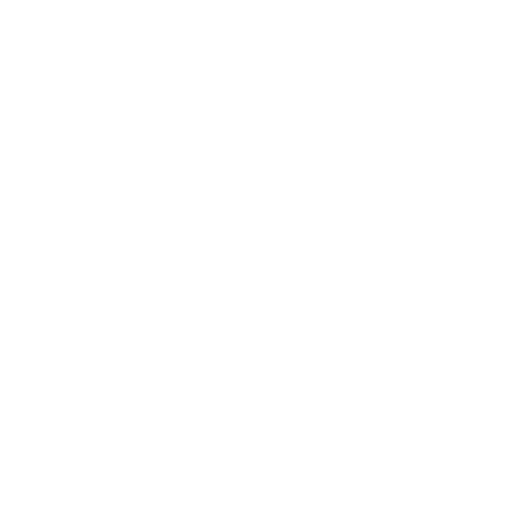
t = 0.00 s
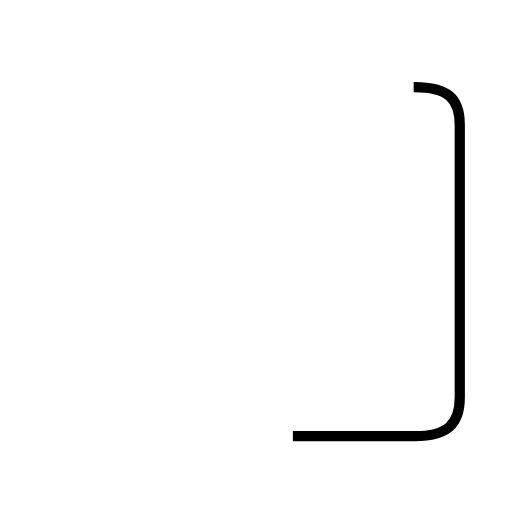
t = 1.56 s
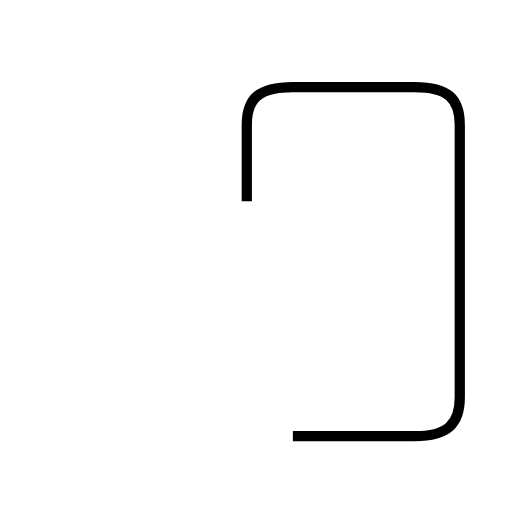
t = 2.34 s
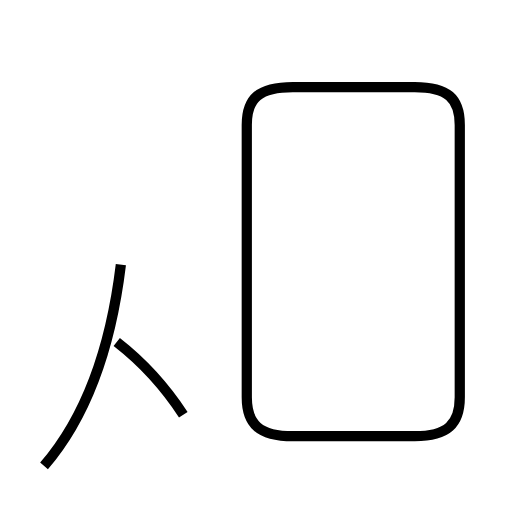
t = 4.05 s
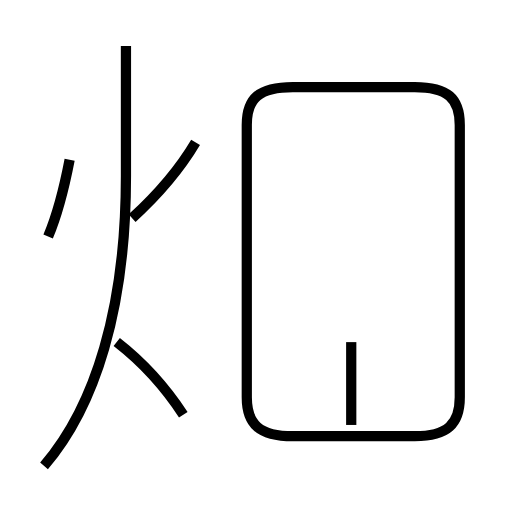
t = 5.46 s
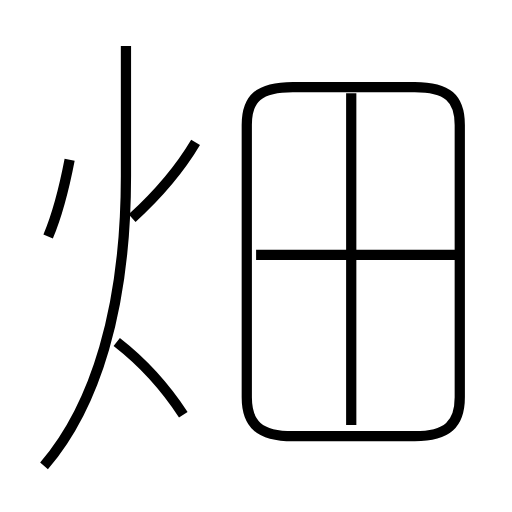
t = 6.77 s

The animated SVG that drew these frames (rendered in a browser with its animation timeline set to each time). Animation: 7 SMIL elements (animate=7); one cycle of 6.77 s.

<?xml version='1.0' encoding='utf-8'?>
<svg viewBox="0.0 -6.0 50.0 50.0" version="1.1" xmlns="http://www.w3.org/2000/svg"><rect x="-1000" y="-1000" width="2000" height="2000" stroke="white" fill="white" /><g style="fill:none;stroke:#000000;stroke-width:1"><path d="M 28.6 -1.4 L 40.5 -1.4 C 43.7 -1.4 44.9 -2.6 44.9 -5.2 L 44.9 -31.8 C 44.9 -34.4 43.7 -35.5 40.5 -35.5 L 28.6 -35.5 C 25.3 -35.5 24.1 -34.4 24.1 -31.8 L 24.1 -5.2 C 24.1 -2.6 25.3 -1.4 28.6 -1.4 Z " transform="translate(0.0 38.0)" stroke-dasharray="104.01830723501881" stroke-dashoffset="104.01830723501881"><animate attributeName="stroke-dashoffset" from="104.01830723501881" to="0" dur="3.120549217050564s" begin="0s" fill="freeze" /></path><path d="M 17.9 -3.5 C 16.4 -5.8 14.1 -8.5 11.4 -10.6 " transform="translate(0.0 38.0)" stroke-dasharray="9.667480692070688" stroke-dashoffset="9.667480692070688"><animate attributeName="stroke-dashoffset" from="9.667480692070688" to="0" dur="0.29002442076212065s" begin="3.120549217050564s" fill="freeze" /></path><path d="M 4.3 1.5 C 9.3 -4.3 12.3 -13.9 12.3 -26.8 L 12.3 -39.5 " transform="translate(0.0 38.0)" stroke-dasharray="42.7029993651628" stroke-dashoffset="42.7029993651628"><animate attributeName="stroke-dashoffset" from="42.7029993651628" to="0" dur="1.2810899809548841s" begin="3.4105736378126847s" fill="freeze" /></path><path d="M 4.7 -20.9 C 5.5 -22.8 6.3 -25.8 6.8 -28.4 " transform="translate(0.0 38.0)" stroke-dasharray="7.80012841629083" stroke-dashoffset="7.80012841629083"><animate attributeName="stroke-dashoffset" from="7.80012841629083" to="0" dur="0.2340038524887249s" begin="4.691663618767569s" fill="freeze" /></path><path d="M 12.9 -22.7 C 15.2 -24.8 17.5 -27.4 19.1 -30.1 " transform="translate(0.0 38.0)" stroke-dasharray="9.687650502876174" stroke-dashoffset="9.687650502876174"><animate attributeName="stroke-dashoffset" from="9.687650502876174" to="0" dur="0.2906295150862852s" begin="4.925667471256293s" fill="freeze" /></path><path d="M 34.3 -2.5 L 34.3 -34.9 " transform="translate(0.0 38.0)" stroke-dasharray="32.4" stroke-dashoffset="32.4"><animate attributeName="stroke-dashoffset" from="32.4" to="0" dur="0.972s" begin="5.216296986342579s" fill="freeze" /></path><path d="M 44.5 -19.1 L 25.0 -19.1" transform="translate(0.0 38.0)" stroke-dasharray="19.5" stroke-dashoffset="19.5"><animate attributeName="stroke-dashoffset" from="19.5" to="0" dur="0.585s" begin="6.1882969863425785s" fill="freeze" /></path></g></svg>
